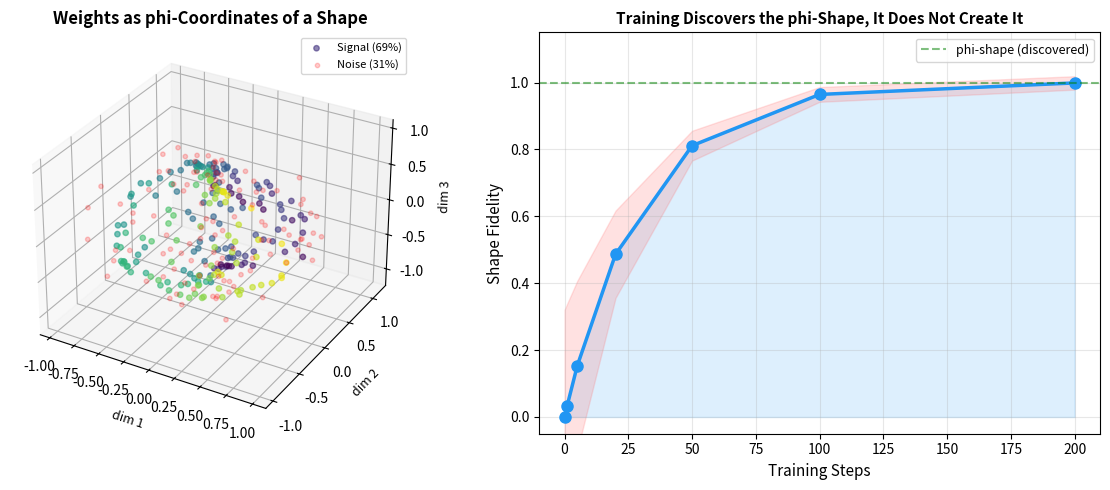

The matplotlib source for this figure: (Note: this script raises an exception after producing the figure.)
#!/usr/bin/env python3
"""
Figure 3.1: Geometric Model Hypothesis
Panel A: 3D phi-structured weight manifold with signal (69%) and noise (31%)
Panel B: Training fidelity curve — shape discovery over time
"""
import numpy as np
import matplotlib
matplotlib.use('Agg')
import matplotlib.pyplot as plt

PHI = (1 + np.sqrt(5)) / 2

fig = plt.figure(figsize=(12, 5))
ax1 = fig.add_subplot(121, projection='3d')

np.random.seed(42)
n = 300
t = np.random.uniform(0, 2*np.pi, n)
s = np.random.uniform(0, np.pi, n)
X = np.cos(t)*np.sin(s)*(0.5+0.5*np.sin(s*np.log(PHI)))
Y = np.sin(t)*np.sin(s)*(0.5+0.5*np.sin(s*np.log(PHI)))
Z = np.cos(s)*(0.5+0.3*np.sin(t*np.log(PHI)))
noise_mask = np.random.choice([True, False], n, p=[0.31, 0.69])
Xn, Yn, Zn = X.copy(), Y.copy(), Z.copy()
Xn[noise_mask] += np.random.normal(0, 0.15, noise_mask.sum())
Yn[noise_mask] += np.random.normal(0, 0.15, noise_mask.sum())
Zn[noise_mask] += np.random.normal(0, 0.15, noise_mask.sum())
sig = ~noise_mask
ax1.scatter(X[sig], Y[sig], Z[sig], c=t[sig], cmap='viridis', alpha=0.6, s=15, label='Signal (69%)')
ax1.scatter(Xn[noise_mask], Yn[noise_mask], Zn[noise_mask], c='red', alpha=0.2, s=10, label='Noise (31%)')
ax1.set_xlabel('dim 1', fontsize=9); ax1.set_ylabel('dim 2', fontsize=9); ax1.set_zlabel('dim 3', fontsize=9)
ax1.set_title('Weights as phi-Coordinates of a Shape', fontsize=12, fontweight='bold')
ax1.legend(fontsize=8, loc='upper right')

ax2 = fig.add_subplot(122)
epochs = np.array([0, 1, 5, 20, 50, 100, 200])
fidelity = 1 - np.exp(-epochs/30)
noise = 0.3 * np.exp(-epochs/20) + 0.02
ax2.plot(epochs, fidelity, 'o-', color='#2196F3', linewidth=2.5, markersize=8)
ax2.fill_between(epochs, 0, fidelity, alpha=0.15, color='#2196F3')
ax2.fill_between(epochs, fidelity-noise, fidelity+noise, alpha=0.2, color='#FF6B6B')
ax2.axhline(y=1.0, color='green', linestyle='--', alpha=0.5, label='phi-shape (discovered)')
ax2.set_xlabel('Training Steps', fontsize=11); ax2.set_ylabel('Shape Fidelity', fontsize=11)
ax2.set_title('Training Discovers the phi-Shape, It Does Not Create It', fontsize=11, fontweight='bold')
ax2.legend(fontsize=9); ax2.grid(True, alpha=0.3); ax2.set_ylim(-0.05, 1.15)

plt.tight_layout()
plt.savefig('../fig3_1_shape_coordinates.png', dpi=200, bbox_inches='tight')
plt.close()
print("fig3_1 saved")
